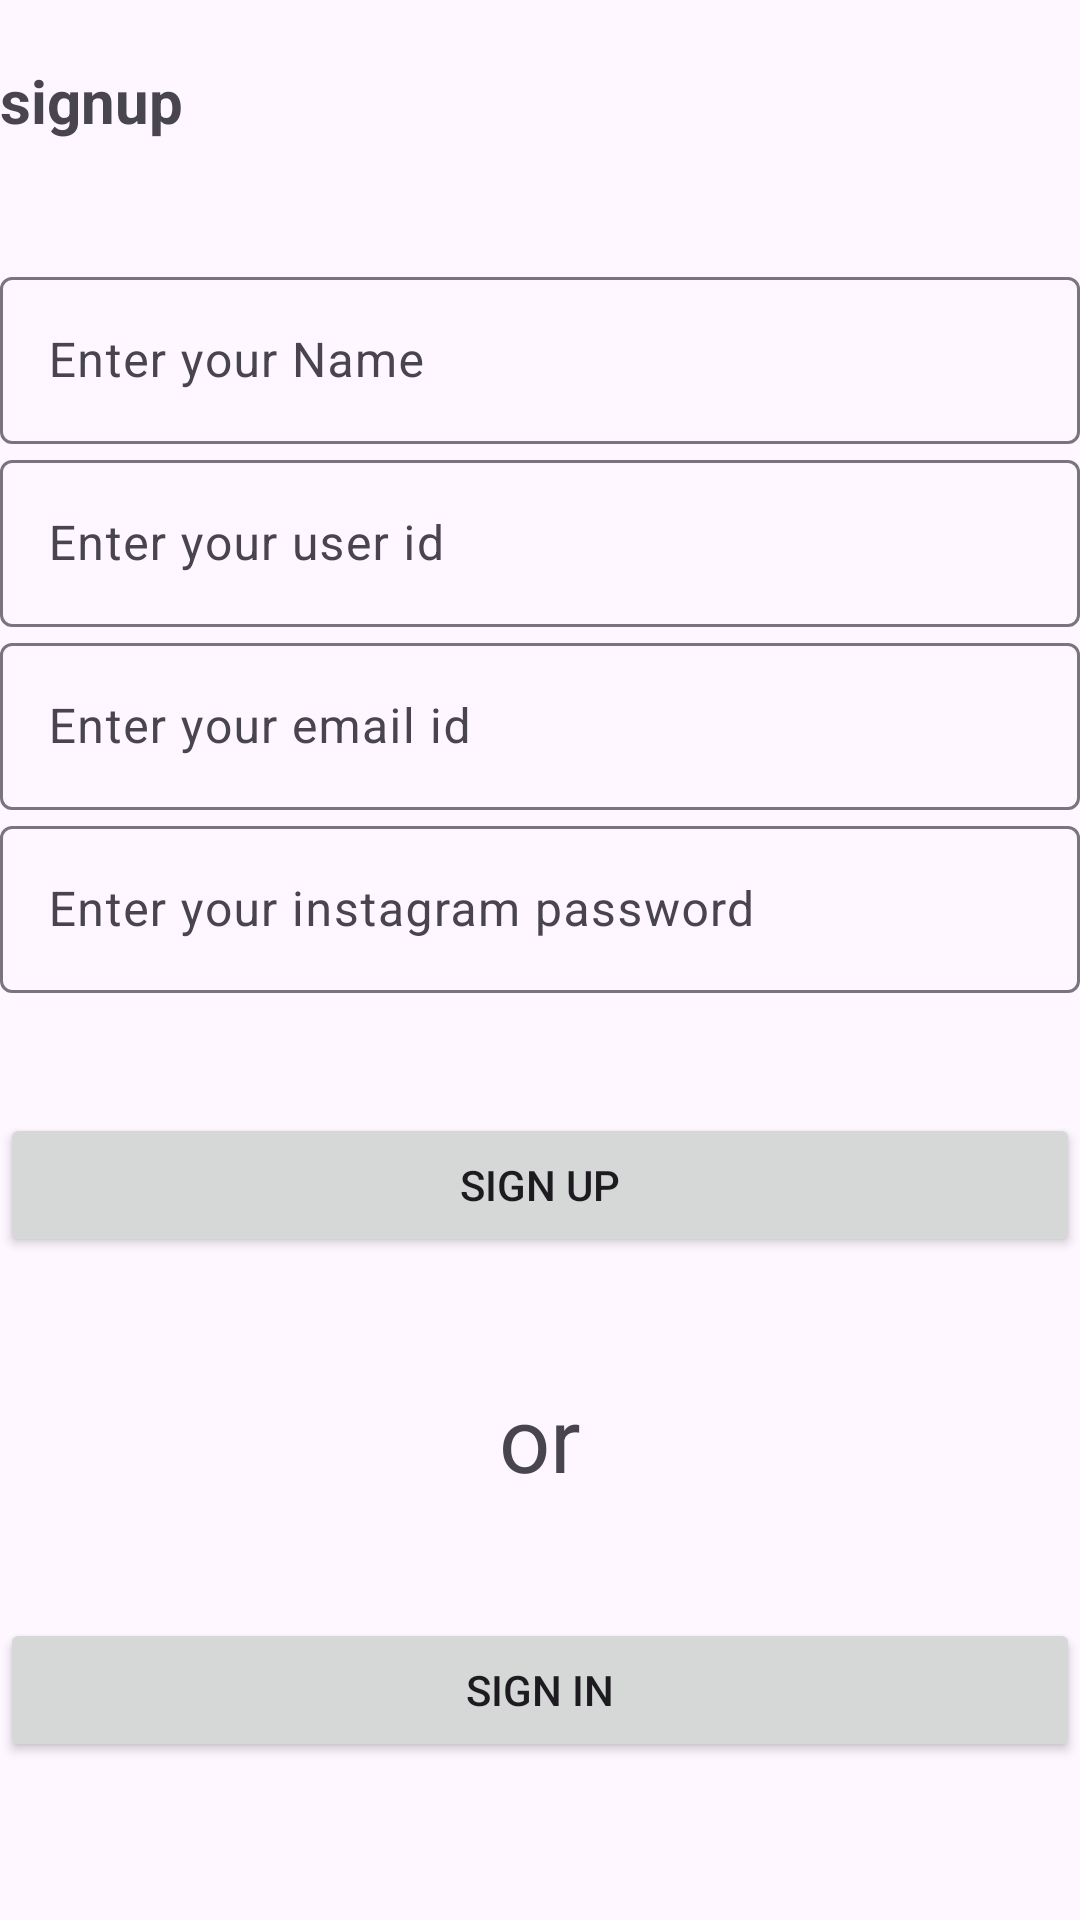

Reconstruct the res/layout file that produces this screen, plus the resources it refers to.
<!-- AndroidManifest.xml: application theme Theme.SplashScreenNew -->
<!-- res/layout/activity_main2.xml -->
<?xml version="1.0" encoding="utf-8"?>
<layout xmlns:android="http://schemas.android.com/apk/res/android"
    xmlns:app="http://schemas.android.com/apk/res-auto"
    xmlns:tools="http://schemas.android.com/tools">

    <LinearLayout
        android:id="@+id/main"
        android:layout_width="match_parent"
        android:layout_height="match_parent"
        android:orientation="vertical"


        tools:context=".MainActivity2">


        <TextView
            android:layout_width="match_parent"
            android:layout_height="wrap_content"
            android:layout_marginTop="20dp"
            android:text="signup"
            android:textSize="20dp"
            android:textStyle="bold"


            />


        <com.google.android.material.textfield.TextInputLayout

            android:layout_width="match_parent"
            android:layout_height="wrap_content"


            android:layout_marginTop="40dp">

            <com.google.android.material.textfield.TextInputEditText
                android:layout_width="match_parent"
                android:id="@+id/etName"
                android:layout_height="wrap_content"
                android:hint="Enter your Name" />
        </com.google.android.material.textfield.TextInputLayout>

        <com.google.android.material.textfield.TextInputLayout
            android:layout_width="match_parent"


            android:layout_height="wrap_content">

            <com.google.android.material.textfield.TextInputEditText
                android:layout_width="match_parent"
                android:layout_height="wrap_content"
                android:id="@+id/et_id"
                android:hint="Enter your user id" />
        </com.google.android.material.textfield.TextInputLayout>


        <com.google.android.material.textfield.TextInputLayout
            android:layout_width="match_parent"

            android:layout_height="wrap_content">

            <com.google.android.material.textfield.TextInputEditText
                android:layout_width="match_parent"
                android:layout_height="wrap_content"
                android:id="@+id/et_email"
                android:hint="Enter your email id" />
        </com.google.android.material.textfield.TextInputLayout>


        <com.google.android.material.textfield.TextInputLayout
            android:layout_width="match_parent"

           

            android:layout_height="wrap_content">

            <com.google.android.material.textfield.TextInputEditText
                android:layout_width="match_parent"
                android:layout_height="wrap_content"


                android:id="@+id/et_pass"


                android:hint="Enter your instagram password" />
        </com.google.android.material.textfield.TextInputLayout>


        <Button
            android:id="@+id/btn_signup"
            android:layout_width="match_parent"
            android:layout_height="wrap_content"
            android:layout_marginTop="40dp"
            android:text="Sign up" />
        <TextView
            android:layout_width="match_parent"
            android:layout_height="wrap_content"
            android:text="or"
            android:layout_gravity="center"
            android:gravity="center"
            android:layout_marginTop="40dp"
            android:textSize="30dp"
            />

        <Button
            android:id="@+id/btn_signin"
            android:layout_width="match_parent"
            android:layout_height="wrap_content"
            android:layout_marginTop="40dp"
            android:text="Sign in" />


    </LinearLayout>

</layout>
<!-- resources referenced by this layout -->
<resources>
  <style name="Theme.SplashScreenNew" parent="Base.Theme.SplashScreenNew" />
  <style name="Base.Theme.SplashScreenNew" parent="Theme.Material3.DayNight.NoActionBar">
          
          
      </style>
</resources>
